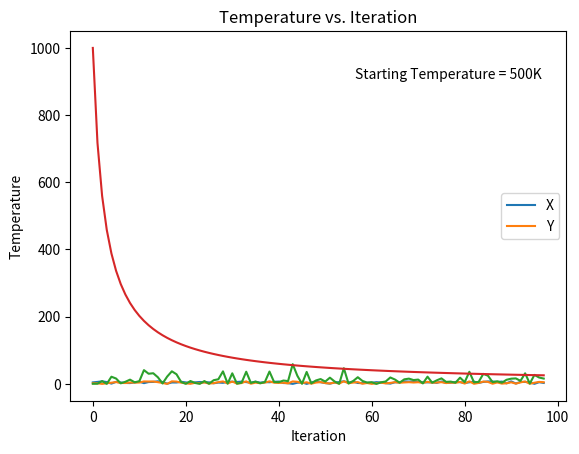

Here is the Python script that generated this plot:
import random
import matplotlib.pyplot as plt
from mpl_toolkits.mplot3d import Axes3D
import numpy as np
import math as math

initial_temp = 1000 # high initial temperature
num_iterations = 40000
Tmax = initial_temp
Tmin = 25  # minimum temperature
n = 100  # number of iterations per transition state
a= 0
b= 8

def objective_function(x, y):
    return (x-5)**2 + y**2-3*y+2

# Generate random numbers for states i
current_x = random.uniform(a, b)
current_y = random.uniform(a, b)

def cooling_schedule(Tmax, Tmin, n, initial_temp):
    beta = (Tmax - Tmin) / ((n - 1) * Tmax * Tmin)
    return initial_temp / (1 + beta * initial_temp)


def accepted_States_plot(current_x, current_y, initial_temp, num_iterations, Tmax, Tmin, n):

    temperatures = []
    acceptance_rates = []
    current_xs = []  # store current_x values in each iteration
    current_ys = []  # store current_y values in each iteration
    current_zs=[]


    for j in range(2,n):
        # initial guess
        current_z = objective_function(current_x, current_y)

        for i in range(num_iterations):
            new_x = random.uniform(a, b)  # generate a new solution
            new_y = random.uniform(a, b)
            new_z = objective_function(new_x, new_y)

            delta_z = new_z - current_z

            if delta_z < 0 or random.random() < math.exp(-delta_z / initial_temp):
                current_x = new_x
                current_y = new_y
                current_z = new_z

        current_xs.append(current_x)  # store current_x value
        current_ys.append(current_y)  # store current_y value
        current_zs.append(current_z)

        temperatures.append(initial_temp)
        initial_temp = cooling_schedule(Tmax, Tmin, n, initial_temp)

    return current_xs, current_ys,current_zs,temperatures

current_xs, current_ys,current_zs,temperatures = accepted_States_plot(current_x, current_y, initial_temp, num_iterations, Tmax, Tmin, n)


# Plot accepted states vs. iteration
plt.plot(range(len(current_xs)), current_xs, label='X')
plt.plot(range(len(current_ys)), current_ys, label='Y')
plt.xlabel('Iteration')
plt.ylabel('Current X and Y')
plt.title('Accepted States vs. Iteration')
plt.legend()
plt.show()

# Plot function value vs. iteration
plt.plot(range(len(current_zs)), current_zs)
plt.xlabel('Iteration')
plt.ylabel('Function Value')
plt.title('Function Value vs. Iteration')
plt.show()

# Plot temperature vs. iteration
plt.plot(range(len(temperatures)), temperatures)
plt.xlabel('Iteration')
plt.ylabel('Temperature')
plt.title('Temperature vs. Iteration')
plt.text(0.95, 0.9, 'Starting Temperature = 500K', fontsize=10, verticalalignment='top', horizontalalignment='right',
         transform=plt.gca().transAxes)
plt.show()

print('Final X:', current_xs[-1])
print('Final Y:', current_ys[-1])
print('Final Function Value:', current_zs[-1])